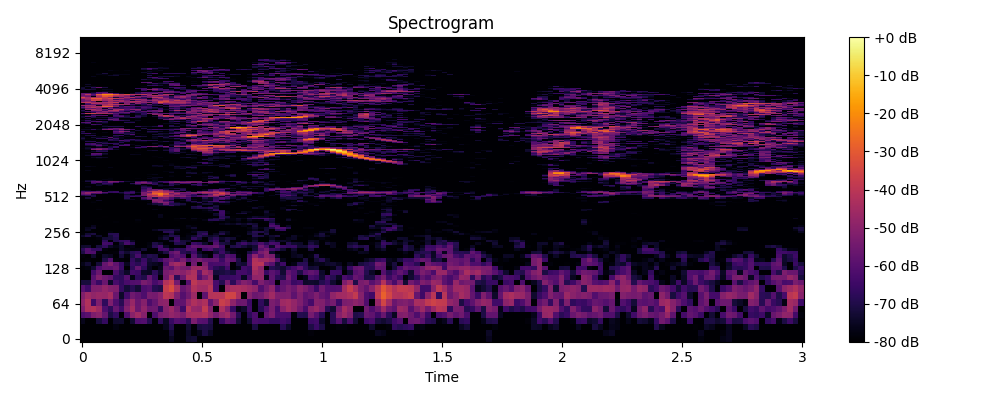

The data file committed next to this chart (first rows):
0, 1, 2, 3, 4, 5, 6, 7, 8, 9, 10, 11, 12, 13, 14, 15, 16, 17, 18, 19, 20, 21, 22, 23
-80.0, -80.0, -80.0, -80.0, -80.0, -80.0, -80.0, -80.0, -80.0, -80.0, -80.0, -80.0, -80.0, -80.0, -80.0, -80.0, -75.32, -80.0, -80.0, -73.88, -72.94, -80.0, -80.0, -80.0
-80.0, -80.0, -80.0, -80.0, -80.0, -80.0, -80.0, -80.0, -80.0, -80.0, -80.0, -80.0, -80.0, -80.0, -80.0, -80.0, -72.99, -80.0, -80.0, -74.64, -80.0, -76.31, -71.17, -75.14
-80.0, -79.8, -80.0, -80.0, -80.0, -80.0, -77.53, -80.0, -80.0, -80.0, -80.0, -80.0, -80.0, -80.0, -80.0, -76.21, -69.13, -80.0, -80.0, -72.98, -79.66, -71.74, -70.53, -71.73
-75.97, -80.0, -80.0, -71.57, -66.29, -80.0, -73.48, -73.3, -80.0, -73.2, -61.62, -60.69, -69.37, -79.14, -67.32, -75.28, -65.91, -60.72, -62.38, -68.23, -52.79, -59.66, -60.22, -69.58
-61.84, -59.6, -52.75, -50.07, -57.47, -70.87, -66.26, -79.4, -61.19, -50.06, -45.7, -51.03, -80.0, -61.69, -53.34, -51.82, -48.42, -50.32, -53.43, -45.28, -44.29, -44.25, -42.57, -48.76
-52.22, -43.06, -41.79, -45.98, -61.63, -67.75, -57, -64.1, -51.56, -44.76, -56.04, -48.96, -56.23, -55.76, -66.7, -50.68, -46.58, -53.43, -64.45, -41.38, -47.54, -48.7, -39.05, -51.45
-49.08, -42.26, -64.3, -52, -67.22, -52.24, -61.75, -68.56, -54.6, -47.32, -56.37, -50.99, -62.04, -57.42, -50.26, -49.12, -80.0, -57.96, -58.43, -48.38, -42.54, -45.46, -42.52, -57.62
-51.79, -46.2, -48.74, -46.92, -47.79, -44.67, -56.41, -74.14, -63.94, -55.31, -57.84, -61.76, -53.56, -54.17, -50.34, -40.02, -41.89, -52.33, -60.51, -55.19, -46.27, -80.0, -58.71, -41.31
-59.97, -64.4, -51.91, -51.74, -48.17, -51.42, -52.04, -66.34, -72.31, -68.46, -72.65, -62.19, -60.47, -68.8, -70.33, -38.03, -33.36, -43.41, -57.2, -52.94, -42.38, -45.75, -46.05, -40.82
-71.58, -71.79, -58.65, -65.37, -56.48, -74.34, -62.98, -66.9, -62.65, -61.11, -60.44, -53.34, -56.09, -62.97, -58.74, -41.64, -37.68, -54.43, -78.13, -59.77, -39.61, -44.05, -43.19, -43.94
-80.0, -80.0, -59.92, -51.65, -55.51, -57.84, -66.48, -67.76, -60.1, -76.79, -67.2, -70.25, -57.7, -65.72, -80.0, -54.71, -43.87, -68.02, -55.94, -42.73, -42.4, -61.31, -53.89, -46.29
-80.0, -80.0, -63.98, -56.43, -80.0, -79.99, -62.4, -69.53, -74.39, -63.96, -65.14, -74.16, -75.08, -67.91, -74.28, -53.53, -50.86, -49.04, -50.39, -46.67, -42.86, -58.56, -45.12, -49.41
-79.1, -77.91, -73.21, -61.64, -58.06, -58.46, -56.01, -65.48, -80.0, -67.6, -57.75, -67.35, -75.4, -80.0, -76.22, -56.21, -58.79, -50.46, -53.49, -54.4, -46.37, -46.41, -48.96, -62.72
-76.63, -72.82, -80.0, -72.11, -56.89, -51.7, -58.18, -66.21, -75.32, -65.76, -68.65, -64.28, -74.36, -75.48, -77.21, -61.54, -48.25, -44.88, -48.2, -80.0, -55.16, -79.24, -52.6, -63.39
-80.0, -78.82, -80.0, -80.0, -70.53, -60.95, -78.26, -78.73, -80.0, -66.9, -71.99, -65.46, -72.7, -69.81, -65.59, -59, -55.52, -60.81, -53.31, -60.63, -56.17, -53.72, -57.32, -57.93
-78.68, -80.0, -73.5, -80.0, -73.96, -75.48, -80.0, -72.18, -78.65, -70.41, -62.9, -72.79, -69.21, -70.38, -80.0, -80.0, -61.94, -57.86, -61.66, -80.0, -59.87, -70.68, -75.33, -80.0
-70.34, -60.99, -61.41, -78.03, -80.0, -79.13, -78.53, -69.33, -73.14, -69.06, -67.15, -80.0, -80.0, -80.0, -76.76, -70.48, -58.5, -55.2, -68.6, -71.52, -64.69, -75.26, -80.0, -80.0
-68.42, -61.14, -66.26, -66.95, -78.13, -80.0, -80.0, -74.19, -77.25, -78.22, -77.7, -72.78, -80.0, -80.0, -64.44, -63.22, -72.73, -66.57, -68.3, -61.58, -62.49, -80.0, -65.17, -62.02
-73.65, -73.29, -80.0, -71.7, -66.97, -74.38, -77.26, -74.26, -78.78, -77.04, -80.0, -80.0, -77.49, -68.75, -63.31, -74.76, -80.0, -78.47, -80.0, -63.73, -57.69, -59.3, -59.17, -58.49
-80.0, -80.0, -80.0, -79.72, -64.02, -64.95, -80.0, -72.08, -62.89, -68.11, -80.0, -80.0, -78.15, -70.53, -74.36, -80.0, -80.0, -69.09, -71.18, -79.86, -65.12, -67.26, -74.03, -80.0
-80.0, -80.0, -80.0, -80.0, -67.66, -80.0, -69.61, -66.95, -65.53, -75.38, -80.0, -80.0, -80.0, -80.0, -80.0, -79.04, -71.72, -64.71, -71.75, -73.43, -80.0, -80.0, -80.0, -69.84
-79.8, -79.8, -80.0, -78.61, -72.65, -72.25, -69.8, -80.0, -78.82, -80.0, -80.0, -80.0, -80.0, -80.0, -75.79, -71.48, -80.0, -66.51, -78.39, -77.11, -67, -71.3, -80.0, -71.45
-74.68, -70, -77.7, -74.09, -80.0, -72.33, -68.39, -80.0, -80.0, -80.0, -80.0, -80.0, -80.0, -80.0, -78.17, -74.13, -69.63, -70.37, -80.0, -76.9, -73.13, -67.3, -71.59, -74.54
-78.96, -73.02, -71.12, -80.0, -80.0, -69.12, -68.93, -80.0, -80.0, -80.0, -80.0, -80.0, -80.0, -80.0, -80.0, -80.0, -71.97, -80.0, -80.0, -78.73, -80.0, -69.7, -66.52, -80.0
-80.0, -80.0, -79.5, -80.0, -80.0, -78.26, -79.98, -80.0, -80.0, -80.0, -80.0, -80.0, -80.0, -80.0, -80.0, -68.56, -67.96, -77.34, -80.0, -80.0, -76.37, -70.45, -70.67, -80.0
-80.0, -75.26, -80.0, -80.0, -80.0, -80.0, -80.0, -80.0, -80.0, -80.0, -80.0, -80.0, -80.0, -75.69, -71.89, -71.42, -70.79, -73.71, -80.0, -80.0, -78.59, -80.0, -80.0, -80.0
-80.0, -76.17, -73.48, -80.0, -80.0, -80.0, -80.0, -80.0, -80.0, -80.0, -80.0, -80.0, -80.0, -80.0, -80.0, -80.0, -80.0, -78.99, -80.0, -77.71, -73.14, -79.59, -80.0, -80.0
-80.0, -80.0, -75.9, -79.66, -80.0, -80.0, -80.0, -80.0, -80.0, -80.0, -80.0, -80.0, -80.0, -80.0, -80.0, -80.0, -80.0, -80.0, -80.0, -76.64, -78.52, -80.0, -80.0, -80.0
-80.0, -80.0, -80.0, -80.0, -80.0, -80.0, -80.0, -80.0, -80.0, -80.0, -80.0, -80.0, -80.0, -80.0, -80.0, -80.0, -80.0, -80.0, -80.0, -80.0, -80.0, -80.0, -80.0, -80.0
-80.0, -80.0, -80.0, -80.0, -80.0, -80.0, -78.98, -80.0, -80.0, -80.0, -79.25, -80.0, -80.0, -80.0, -80.0, -80.0, -80.0, -80.0, -80.0, -80.0, -80.0, -80.0, -80.0, -78.2
-80.0, -80.0, -80.0, -80.0, -80.0, -80.0, -80.0, -80.0, -80.0, -80.0, -77.86, -80.0, -80.0, -80.0, -80.0, -80.0, -80.0, -79.23, -80.0, -79.57, -79.04, -80.0, -77.42, -68.82
-80.0, -80.0, -79.86, -79.4, -80.0, -80.0, -80.0, -80.0, -80.0, -80.0, -80.0, -80.0, -80.0, -80.0, -80.0, -80.0, -80.0, -78.26, -75.53, -79.46, -76.11, -78.72, -80.0, -75.92
-80.0, -80.0, -80.0, -80.0, -79.56, -80.0, -80.0, -80.0, -80.0, -80.0, -80.0, -80.0, -80.0, -80.0, -76.27, -80.0, -80.0, -80.0, -80.0, -80.0, -80.0, -80.0, -80.0, -80.0
-80.0, -80.0, -80.0, -80.0, -80.0, -80.0, -80.0, -80.0, -80.0, -80.0, -80.0, -80.0, -80.0, -80.0, -76.2, -80.0, -80.0, -80.0, -80.0, -80.0, -80.0, -80, -80.0, -80.0
-80.0, -80.0, -80.0, -80.0, -80.0, -80.0, -80.0, -80.0, -80.0, -80.0, -80.0, -80.0, -80.0, -80.0, -80.0, -80.0, -80.0, -80.0, -80.0, -80.0, -80.0, -80.0, -80.0, -80.0
-80.0, -80.0, -80.0, -80.0, -80.0, -80.0, -80.0, -80.0, -80.0, -80.0, -80.0, -80.0, -80.0, -80.0, -80.0, -80.0, -80.0, -80.0, -80.0, -80.0, -80.0, -80.0, -78.99, -77.73
-80.0, -80.0, -80.0, -80.0, -80.0, -80.0, -80.0, -80.0, -80.0, -80.0, -80.0, -80.0, -80.0, -80.0, -80.0, -80.0, -80.0, -80.0, -80.0, -80.0, -80.0, -80.0, -77.4, -72.83
-80.0, -80.0, -80.0, -78.19, -80.0, -80.0, -80.0, -80.0, -80.0, -80.0, -80.0, -80.0, -80.0, -77.45, -80.0, -80.0, -80.0, -80.0, -80.0, -80.0, -80.0, -80.0, -78.29, -75.36
-80.0, -80.0, -80.0, -79.67, -80.0, -80.0, -80.0, -80.0, -80.0, -80.0, -80.0, -80.0, -80.0, -80.0, -80.0, -80.0, -80.0, -79.93, -80.0, -80.0, -71.27, -69.3, -69.46, -66.27
-80.0, -80.0, -80.0, -80.0, -80.0, -80.0, -80.0, -80.0, -80.0, -80.0, -80.0, -80.0, -80.0, -80.0, -80.0, -80.0, -78.42, -80.0, -80.0, -80.0, -69.9, -67.45, -80.0, -75.38
-80.0, -80.0, -80.0, -80.0, -80.0, -80.0, -80.0, -80.0, -80.0, -80.0, -80.0, -80.0, -80.0, -78.63, -72.99, -70.1, -64.44, -72.35, -76.53, -80.0, -79.45, -74.6, -80.0, -80.0
-80.0, -80.0, -80.0, -80.0, -80.0, -80.0, -80.0, -80.0, -80.0, -80.0, -80.0, -80.0, -76.26, -72.21, -71.13, -56.11, -69.27, -70.26, -71.92, -80.0, -80.0, -77.54, -72.2, -71.87
-80.0, -79.43, -78.25, -80.0, -80.0, -80.0, -80.0, -79.88, -79.64, -80.0, -80.0, -80.0, -80.0, -57.88, -50.71, -51.39, -65.95, -75.41, -80.0, -80.0, -74.93, -67.59, -78.67, -73.31
-80.0, -80.0, -79.05, -80.0, -80.0, -80.0, -80.0, -80.0, -80.0, -80.0, -79.99, -80.0, -78.12, -52.53, -50.48, -60.61, -63.74, -80.0, -80.0, -73.71, -69.66, -76.72, -72.31, -66.56
-80.0, -80.0, -80.0, -75.22, -80.0, -80.0, -80.0, -80.0, -80.0, -80.0, -79.23, -77.88, -80.0, -50.61, -52.36, -65.4, -74.41, -80.0, -76.47, -66.93, -79.39, -80.0, -75.22, -76.73
-80.0, -80.0, -80.0, -80.0, -80.0, -80.0, -80.0, -80.0, -74.42, -75.36, -80.0, -68.43, -59.04, -51.03, -53.61, -58.31, -64.96, -80.0, -80.0, -67.39, -76.69, -80.0, -74.39, -75.39
-79.48, -72.01, -80.0, -80.0, -80.0, -80.0, -80.0, -80.0, -69, -79.79, -80.0, -61.14, -52.13, -69.14, -55.39, -52.98, -61.67, -70.53, -62.77, -65.39, -80.0, -80.0, -69.67, -75.21
-80.0, -78.92, -70.63, -80.0, -80.0, -79.49, -80.0, -80.0, -68.83, -64.34, -66.89, -74.31, -47.13, -38.24, -36.6, -40.77, -49.13, -50.34, -51.2, -58.16, -65.88, -61.07, -56.03, -52.22
-71.84, -68.18, -69.4, -80.0, -80.0, -80.0, -80.0, -80.0, -69.38, -71.54, -67.89, -52.99, -43.8, -43.21, -29.1, -45.48, -46.52, -57.15, -55, -63.47, -68.86, -62.11, -60.35, -53.24
-59.47, -57.38, -74.26, -80.0, -80.0, -80.0, -80.0, -80.0, -73, -80.0, -80.0, -53.85, -38.91, -32.37, -23.45, -32.33, -48.58, -49.85, -55.27, -56.73, -66.15, -80.0, -72.37, -58.81
-54.77, -49.51, -63.33, -61.15, -70.56, -80.0, -79.02, -75.22, -65.81, -67.97, -80.0, -53.69, -44.63, -28.26, -23.01, -33.07, -55.5, -44.43, -59.03, -57.91, -53.29, -59.61, -50.5, -50.36
-56.2, -48.41, -48.71, -51.92, -60.04, -66.95, -65.89, -70.93, -65.08, -63.54, -74.15, -53.37, -55.78, -33.06, -34.24, -42.85, -44.01, -54.01, -53.5, -54.07, -50.91, -46.74, -42.29, -43.78
-63.09, -64.69, -61.76, -57.88, -77.5, -67.96, -66.24, -80.0, -72.19, -67.24, -79.34, -61.41, -44.84, -35.53, -37.32, -45.85, -52.03, -70.45, -80.0, -67.94, -77.95, -60.27, -52.46, -56.57
-74.66, -75.67, -79.93, -76.8, -76.97, -79.18, -80.0, -80.0, -79.16, -77.11, -80.0, -63.05, -56.76, -52.77, -41.2, -50.74, -60.35, -63.65, -68.04, -80.0, -80.0, -80.0, -77.18, -64.66
-80.0, -79.08, -80.0, -80.0, -80.0, -80.0, -80.0, -80.0, -80.0, -80.0, -80.0, -64.73, -58.15, -54.69, -58.16, -71.46, -80.0, -78.09, -68.52, -80.0, -80.0, -80.0, -76.01, -66.45
-80.0, -80.0, -80.0, -80.0, -80.0, -80.0, -80.0, -80.0, -80.0, -80.0, -80.0, -69.06, -58.98, -79, -80.0, -74.77, -73.76, -70.43, -71.46, -80.0, -80.0, -79, -80.0, -80.0
-80.0, -77.67, -80.0, -80.0, -80.0, -80.0, -80.0, -80.0, -80.0, -80.0, -80.0, -66.98, -66, -79.79, -80.0, -80.0, -77.57, -80.0, -80.0, -80.0, -80.0, -79.07, -80.0, -80.0
-80.0, -76.09, -80.0, -80.0, -80.0, -80.0, -80.0, -80.0, -80.0, -80.0, -80.0, -70.92, -73.44, -80.0, -76.06, -78.16, -77.89, -80.0, -80.0, -80.0, -80.0, -80.0, -79.13, -80.0
-80.0, -79.53, -79.88, -78.37, -77.4, -77.67, -80.0, -80.0, -80.0, -80.0, -80.0, -77.16, -76.12, -80.0, -80.0, -66.43, -73.86, -80.0, -80.0, -80.0, -80.0, -80.0, -73.55, -75.5
-80.0, -80.0, -80.0, -73.88, -80.0, -76.1, -80.0, -80.0, -80.0, -80.0, -80.0, -74.45, -80.0, -80.0, -73.3, -74.28, -67.34, -77.99, -80.0, -80.0, -74.22, -65.27, -74.22, -80.0
... 965 more rows
